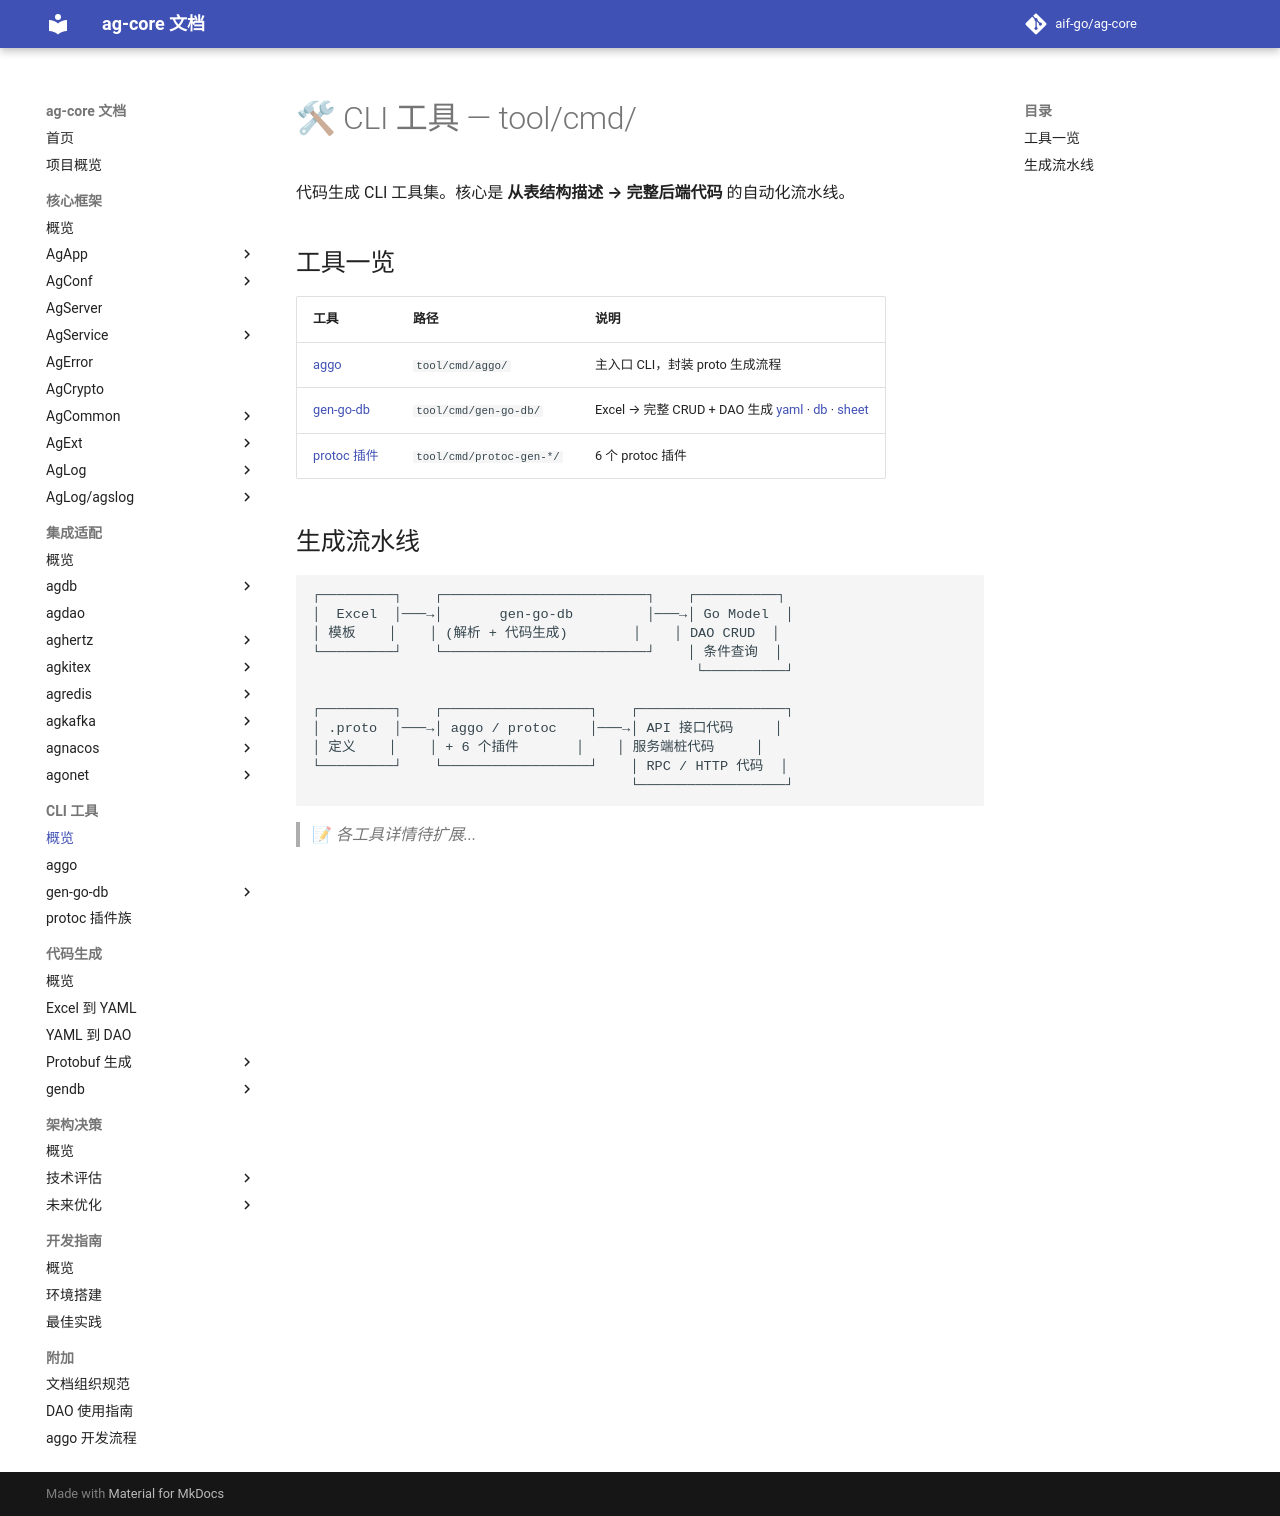

repository: aif-go/ag-core-docs · page: CLI工具/00-CLI工具/index.html · generator: mkdocs

---
tags:
  - ag-core
  - index
  - cli
---

# 🛠 CLI 工具 — tool/cmd/

代码生成 CLI 工具集。核心是 **从表结构描述 → 完整后端代码** 的自动化流水线。

## 工具一览

| 工具                                     | 路径                       | 说明                       |
| -------------------------------------- | ------------------------ | ------------------------ |
| [aggo](aggo/00-Aggo.md)                 | `tool/cmd/aggo/`         | 主入口 CLI，封装 proto 生成流程    |
| [gen-go-db](gen-go-db/00-GenGoDb.md)    | `tool/cmd/gen-go-db/`    | Excel → 完整 CRUD + DAO 生成 [yaml](gen-go-db/01-yaml命令.md) · [db](gen-go-db/02-db命令.md) · [sheet](gen-go-db/03-sheet命令.md) |
| [protoc 插件](protoc插件族/00-Protoc插件族.md)  | `tool/cmd/protoc-gen-*/` | 6 个 protoc 插件            |

## 生成流水线

```
┌─────────┐    ┌─────────────────────────┐    ┌──────────┐
│  Excel  │───→│       gen-go-db         │───→│ Go Model  │
│ 模板    │    │ (解析 + 代码生成)        │    │ DAO CRUD  │
└─────────┘    └─────────────────────────┘    │ 条件查询  │
                                               └──────────┘

┌─────────┐    ┌──────────────────┐    ┌──────────────────┐
│ .proto  │───→│ aggo / protoc    │───→│ API 接口代码     │
│ 定义    │    │ + 6 个插件       │    │ 服务端桩代码     │
└─────────┘    └──────────────────┘    │ RPC / HTTP 代码  │
                                       └──────────────────┘
```

> 📝 *各工具详情待扩展...*
